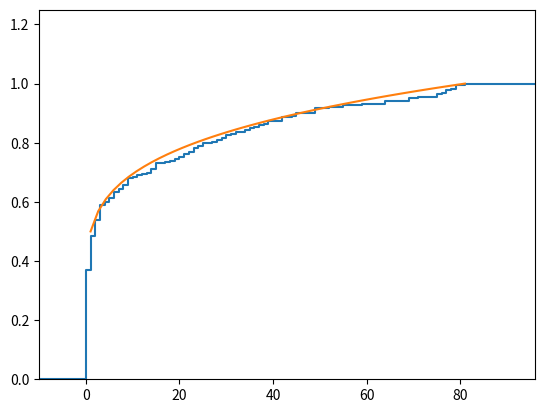

Generate this figure with matplotlib:
import numpy as np
from math import sqrt
import matplotlib.pyplot as plt
import random
from collections import Counter


def random_Yi(a, b):
    size = random.randint(100,1000)
    arr = np.array([random.random() for i in range(size)], float)  # Ksi_i
    arr = np.dot(arr, b - a)
    arr = arr + a  # Xi
    arr = [pow(i, 4) for i in arr]  # Yi
    arr = np.around(arr)
    return arr


arr = random_Yi(-1, 3)
print("Исходный ряд:", arr)
variation_series = sorted(arr)
variation_series = np.around(variation_series)
print("Вариационный ряд:", variation_series)

# Что во freq и зачем нужен set
frequency = Counter(variation_series)

print(frequency)
print(list(frequency.elements()))
freq_arr = np.array([frequency[i] for i in list(set(frequency.elements()))])
print("Частоты:", freq_arr)
print("Объём:", freq_arr.sum())

relative_freq_arr = freq_arr / len(arr)
print("Относительные частоты:", relative_freq_arr)

j = 0
sum = 0
summed_rel_freq = relative_freq_arr.copy()
for i in range(relative_freq_arr.size):
    while i >= j:
        sum += relative_freq_arr[j]
        j += 1
    summed_rel_freq[i] = sum
    sum = 0
    j = 0
print("Относительные накопленные частоты:", summed_rel_freq)
var_set_array = sorted(set(variation_series))
var_set_array = np.concatenate([[-100], var_set_array, [var_set_array[len(var_set_array)-1]+100]])
print("Вариационный ряд без повторений(для определения промежутков):", var_set_array)

y_arr = np.zeros(summed_rel_freq.size * 2)
counter = 0
k = 0
for i in range(summed_rel_freq.size):
    y_arr[k], y_arr[k+1] = summed_rel_freq[counter], summed_rel_freq[counter]
    k += 2
    counter += 1

x_arr = np.zeros(len(var_set_array)*2)
counter = 0
k = 0
for i in range(len(var_set_array)):
    if k+2 == len(var_set_array)*2:
        x_arr[k], x_arr[k + 1] = var_set_array[counter], var_set_array[counter]+1
        continue
    x_arr[k], x_arr[k+1] = var_set_array[counter], var_set_array[counter+1]
    k += 2
    counter += 1

y_arr = np.concatenate([[0], y_arr, [1]])
y_arr = np.concatenate([[0], y_arr, [1]])

f = lambda xxx: (0.25*np.sqrt(np.sqrt(xxx))+0.25)
x = np.linspace(1, 81)

plt.xlim(-10, variation_series[len(arr)-1]+15), plt.ylim(0, 1.25)
plt.plot(x_arr, y_arr)
plt.plot(x, f(x))
plt.show()
